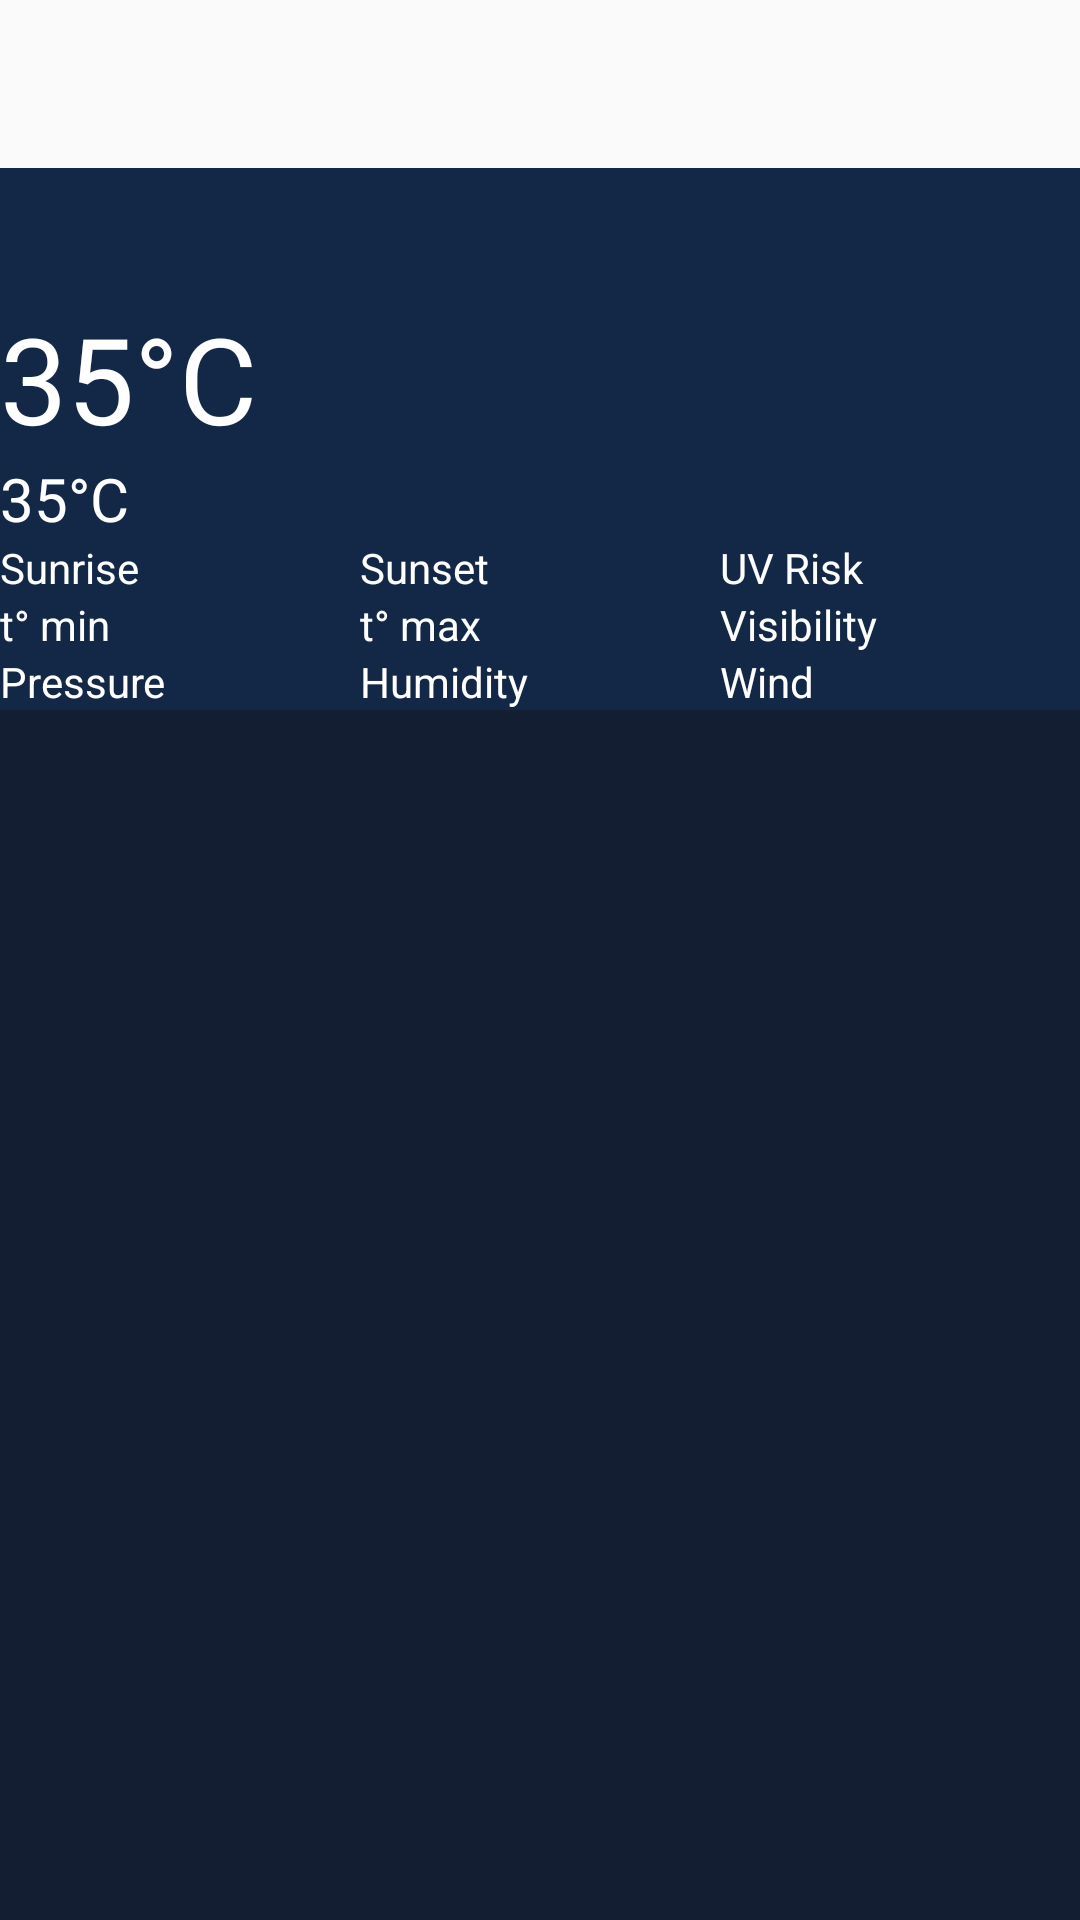

The Android layout XML behind this screen, and the referenced resources:
<!-- AndroidManifest.xml: application theme Theme.Josephine_Nation_Ekhator_s211100 -->
<!-- res/layout/fragment_the_home.xml -->
<?xml version="1.0" encoding="utf-8"?>
<RelativeLayout xmlns:android="http://schemas.android.com/apk/res/android"
    xmlns:tools="http://schemas.android.com/tools"
    android:layout_width="match_parent"
    android:layout_height="match_parent"
    tools:context=".TheHomeFragment">


    <ScrollView
        android:layout_width="match_parent"
        android:layout_height="match_parent"
        android:layout_marginTop="?attr/actionBarSize"
        android:background="@color/BgBlue"
        >

        <LinearLayout
            android:layout_width="match_parent"
            android:layout_height="match_parent"
            android:orientation="vertical"
            android:background="@color/Blue"

            >


            <LinearLayout
                android:layout_width="match_parent"
                android:layout_height="wrap_content"
                android:orientation="horizontal">

                
                <LinearLayout
                    android:layout_width="0dp"
                    android:layout_height="wrap_content"
                    android:layout_weight="1"
                    android:orientation="vertical">

                    
                    <TextView
                        android:id="@+id/city_name"
                        android:layout_width="match_parent"
                        android:layout_height="wrap_content"
                        android:textSize="20sp"
                        android:textColor="@color/white"/>

                    
                    <TextView
                        android:id="@+id/text_date_time"
                        android:layout_width="match_parent"
                        android:layout_height="wrap_content"
                        android:textSize="12sp"
                        android:textColor="@color/white"

                        />

                    
                    <TextView
                        android:id="@+id/text_current_temp"
                        android:layout_width="wrap_content"
                        android:layout_height="wrap_content"
                        android:text="35°C"
                        android:textColor="@color/white"
                        android:textSize="40sp"/>

                    
                    <TextView
                        android:id="@+id/weather_condition"
                        android:layout_width="wrap_content"
                        android:layout_height="wrap_content"
                        android:text="35°C"
                        android:textColor="@color/white"
                        android:textSize="20sp"/>

                </LinearLayout>

                
                <ImageView
                    android:id="@+id/sun_icon"
                    android:layout_width="wrap_content"
                    android:layout_height="wrap_content"
                    android:layout_gravity="end"
                    android:src="@drawable/day_partial_cloud" />

            </LinearLayout>

            
            <LinearLayout
                android:layout_width="match_parent"
                android:layout_height="wrap_content"
                android:orientation="horizontal">

                
                <TextView
                    android:id="@+id/text_sunrise"
                    android:layout_width="0dp"
                    android:layout_height="wrap_content"
                    android:layout_weight="1"
                    android:text="Sunrise"
                    android:textColor="@color/white"
                    android:textSize="14sp"/>

                
                <TextView
                    android:id="@+id/text_sunset"
                    android:layout_width="0dp"
                    android:layout_height="wrap_content"
                    android:layout_weight="1"
                    android:text="Sunset"
                    android:textColor="@color/white"
                    android:textSize="14sp"/>

                
                <TextView
                    android:id="@+id/uv_risk"
                    android:layout_width="0dp"
                    android:layout_height="wrap_content"
                    android:layout_weight="1"
                    android:textColor="@color/white"
                    android:text="UV Risk"
                    android:textSize="14sp"/>
            </LinearLayout>

            
            <LinearLayout
                android:layout_width="match_parent"
                android:layout_height="wrap_content"
                android:orientation="horizontal">

                
                <TextView
                    android:id="@+id/temp_min"
                    android:layout_width="0dp"
                    android:layout_height="wrap_content"
                    android:layout_weight="1"
                    android:textColor="@color/white"
                    android:text="t° min"
                    android:textSize="14sp"/>

                
                <TextView
                    android:id="@+id/temp_max"
                    android:layout_width="0dp"
                    android:layout_height="wrap_content"
                    android:layout_weight="1"
                    android:textColor="@color/white"
                    android:text="t° max"
                    android:textSize="14sp"/>

                
                <TextView
                    android:id="@+id/visibility"
                    android:layout_width="0dp"
                    android:layout_height="wrap_content"
                    android:layout_weight="1"
                    android:text="Visibility"
                    android:textColor="@color/white"
                    android:textSize="14sp"/>


            </LinearLayout>

            
            <LinearLayout
                android:layout_width="match_parent"
                android:layout_height="wrap_content"
                android:orientation="horizontal">

                
                <TextView
                    android:id="@+id/text_pressure"
                    android:layout_width="0dp"
                    android:layout_height="wrap_content"
                    android:layout_weight="1"
                    android:textColor="@color/white"
                    android:text="Pressure"
                    android:textSize="14sp"/>

                
                <TextView
                    android:id="@+id/text_humidity"
                    android:layout_width="0dp"
                    android:layout_height="wrap_content"
                    android:layout_weight="1"
                    android:textColor="@color/white"
                    android:text="Humidity"
                    android:textSize="14sp"/>

                
                <TextView
                    android:id="@+id/text_wind"
                    android:layout_width="0dp"
                    android:layout_height="wrap_content"
                    android:layout_weight="1"
                    android:text="Wind"
                    android:textColor="@color/white"
                    android:textSize="14sp"/>
            </LinearLayout>


        </LinearLayout>
    </ScrollView>

</RelativeLayout>
<!-- resources referenced by this layout -->
<resources>
  <color name="BgBlue">#131E32</color>
  <color name="Blue">#132847</color>
  <color name="white">#FFFFFFFF</color>
  <style name="Theme.Josephine_Nation_Ekhator_s211100" parent="Base.Theme.Josephine_Nation_Ekhator_s211100" />
  <style name="Base.Theme.Josephine_Nation_Ekhator_s211100" parent="Theme.AppCompat.Light.NoActionBar">
          
          
  
      </style>
</resources>
